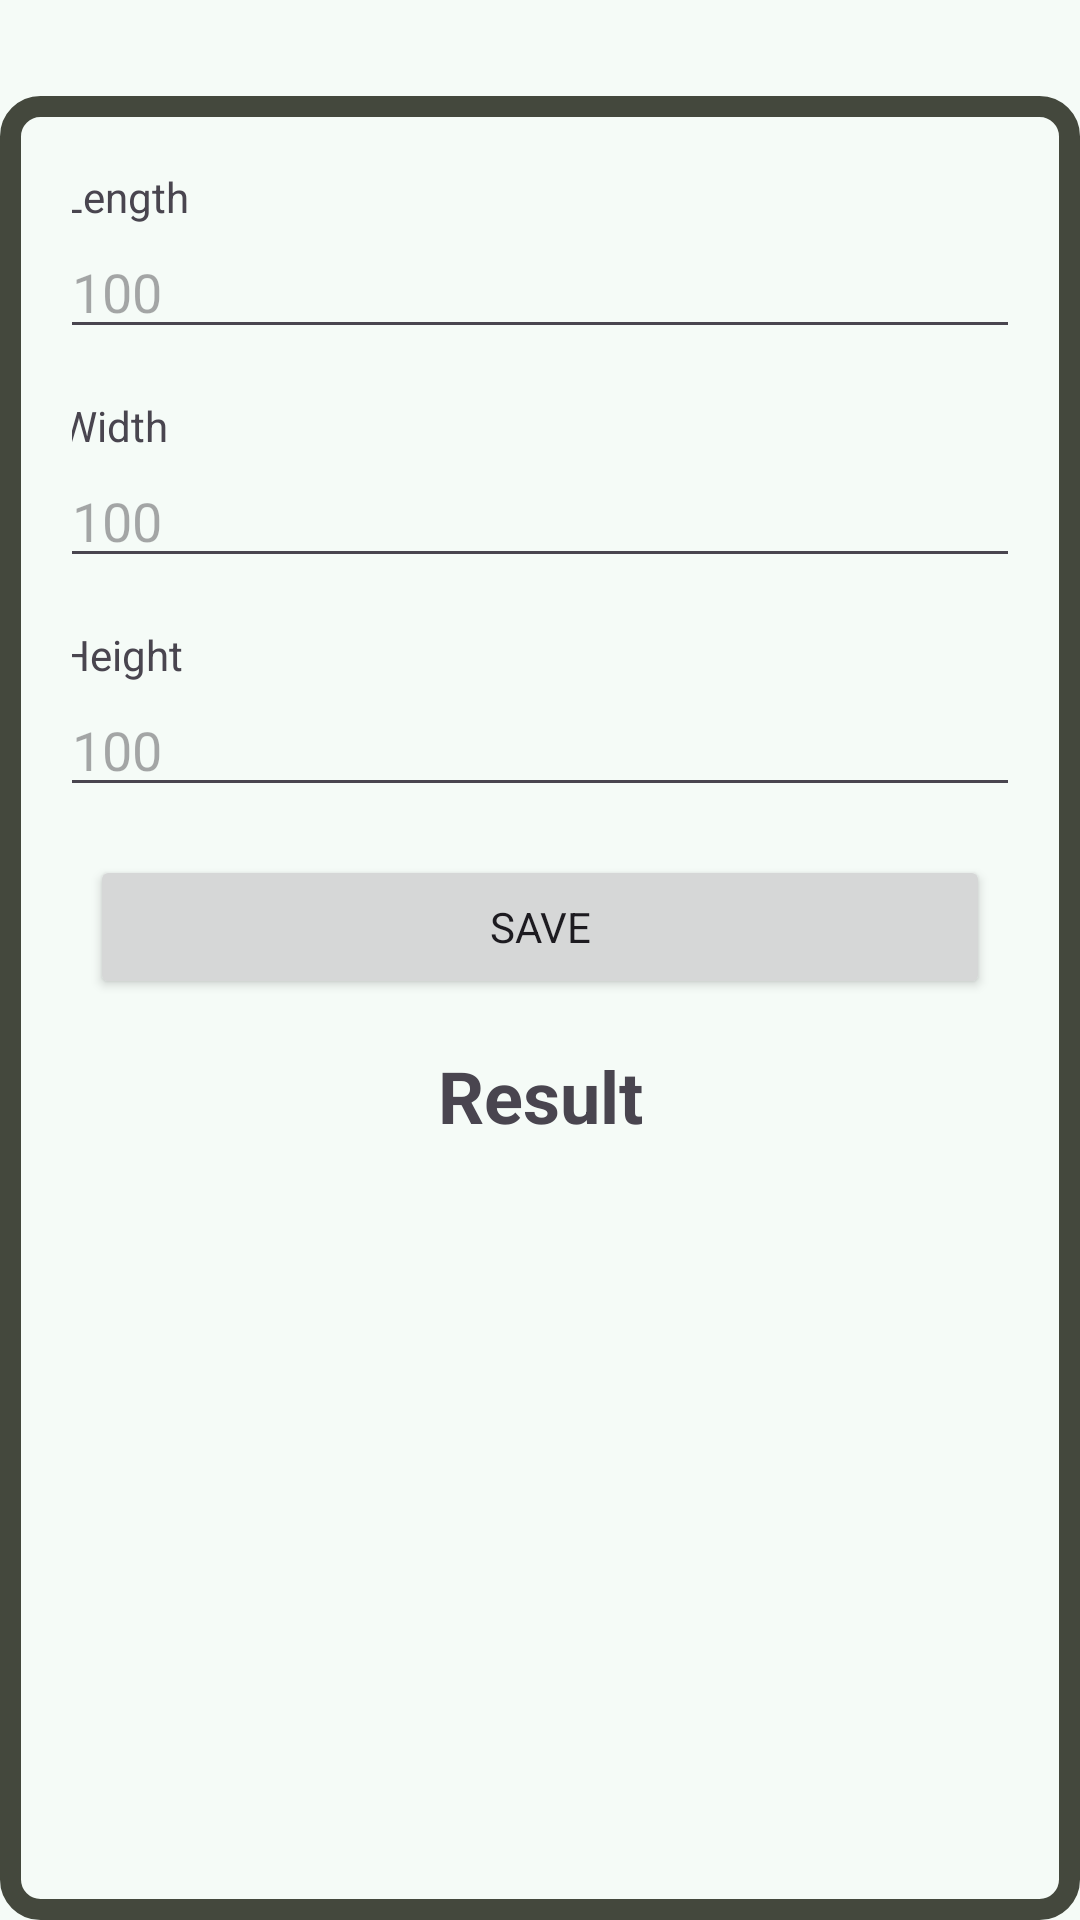

Produce the Android XML layout that renders to this screen, including the resource entries it uses.
<!-- AndroidManifest.xml: application theme Theme.LearningDroid -->
<!-- res/layout/activity_view_model.xml -->
<?xml version="1.0" encoding="utf-8"?>
<FrameLayout xmlns:android="http://schemas.android.com/apk/res/android"
    xmlns:tools="http://schemas.android.com/tools"
    android:id="@+id/rootContainer"
    android:layout_width="match_parent"
    android:layout_height="match_parent"
    android:background="?attr/colorSurface">

    <LinearLayout
        android:layout_width="match_parent"
        android:layout_height="match_parent"
        android:orientation="vertical"
        android:background="@drawable/appborder"
        android:layout_marginTop="32dp"
        android:gravity="center_horizontal"
        android:padding="24dp">

        <TextView
            android:layout_width="320dp"
            android:layout_height="wrap_content"
            android:text="@string/length" />

        <EditText
            android:id="@+id/edt_length"
            android:layout_width="320dp"
            android:layout_height="wrap_content"
            android:layout_marginBottom="16dp"
            android:autofillHints="100"
            android:hint="@string/hundred"
            android:inputType="numberDecimal"
            android:lines="1"
            tools:ignore="DuplicateSpeakableTextCheck" />

        <TextView
            android:layout_width="320dp"
            android:layout_height="wrap_content"
            android:text="@string/width" />

        <EditText
            android:id="@+id/edt_width"
            android:layout_width="320dp"
            android:layout_height="wrap_content"
            android:layout_marginBottom="16dp"
            android:autofillHints="100"
            android:inputType="numberDecimal"
            android:hint="@string/hundred"
            android:lines="1" />

        <TextView
            android:layout_width="320dp"
            android:layout_height="wrap_content"
            android:text="@string/height" />

        <EditText
            android:id="@+id/edt_height"
            android:layout_width="320dp"
            android:layout_height="wrap_content"
            android:layout_marginBottom="16dp"
            android:autofillHints="100"
            android:inputType="numberDecimal"
            android:hint="@string/hundred"
            android:lines="1" />

        <Button
            android:id="@+id/btn_calculate"
            android:layout_width="300dp"
            android:layout_gravity="center"
            android:layout_height="wrap_content"
            android:text="@string/save" />

        <Button
            android:id="@+id/btn_calculate_volume"
            android:layout_width="300dp"
            android:layout_height="wrap_content"
            android:text="@string/volume"
            android:visibility="gone" />

        <Button
            android:id="@+id/btn_calculate_circumference"
            android:layout_width="300dp"
            android:layout_height="wrap_content"
            android:text="@string/circumference"
            android:visibility="gone" />

        <Button
            android:id="@+id/btn_calculate_surface_area"
            android:layout_width="300dp"
            android:layout_height="wrap_content"
            android:text="@string/area"
            android:visibility="gone" />

        <TextView
            android:id="@+id/tv_result"
            android:layout_width="320dp"
            android:layout_height="wrap_content"
            android:gravity="center"
            android:layout_marginTop="16dp"
            android:text="@string/result"
            android:textSize="24sp"
            android:textStyle="bold" />
    </LinearLayout>
</FrameLayout>
<!-- resources referenced by this layout -->
<resources>
  <!-- drawable appborder (drawable) -->
  <?xml version="1.0" encoding="UTF-8"?>
  <shape xmlns:android="http://schemas.android.com/apk/res/android"
      android:shape="rectangle">
      <corners android:radius="10dp"/>
      <padding android:left="10dp" android:right="10dp" android:top="10dp" android:bottom="10dp"/>
      <stroke android:width="7dp" android:color="#44483D"/>
  </shape>
  <string name="area">Surface Area</string>
  <string name="circumference">Circumference</string>
  <string name="height">Height</string>
  <string name="hundred">100</string>
  <string name="length">Length</string>
  <string name="result">Result</string>
  <string name="save">Save</string>
  <string name="volume">Volume</string>
  <string name="width">Width</string>
  <style name="Theme.LearningDroid" parent="Base.Theme.LearningDroid" />
  <style name="Base.Theme.LearningDroid" parent="Theme.Material3.DayNight.NoActionBar">
          <item name="colorPrimary">@color/md_theme_light_primary</item>
          <item name="colorOnPrimary">@color/md_theme_light_onPrimary</item>
          <item name="colorPrimaryContainer">@color/md_theme_light_primaryContainer</item>
          <item name="colorOnPrimaryContainer">@color/md_theme_light_onPrimaryContainer</item>
  
          <item name="colorTertiary">@color/md_theme_light_tertiary</item>
  
          <item name="android:colorBackground">@color/md_theme_light_surface</item>
          <item name="colorSurface">@color/md_theme_light_surface</item>
          <item name="colorOnSurface">@color/md_theme_light_onSurface</item>
          <item name="colorOutline">@color/md_theme_light_outline</item>
  
          <item name="android:statusBarColor">@android:color/transparent</item>
  
          <item name="fontFamily">@font/notosans</item>
  
          <item name="android:windowActivityTransitions">true</item>
          <item name="android:windowEnterTransition">@android:transition/explode</item>
          <item name="android:windowExitTransition">@android:transition/explode</item>
      </style>
  <color name="md_theme_light_primary">#006C4C</color>
  <color name="md_theme_light_onPrimary">#FFFFFF</color>
  <color name="md_theme_light_primaryContainer">#8CD6B5</color>
  <color name="md_theme_light_onPrimaryContainer">#002114</color>
  <color name="md_theme_light_tertiary">#3F6373</color>
  <color name="md_theme_light_surface">#F5FBF7</color>
  <color name="md_theme_light_onSurface">#171D1A</color>
  <color name="md_theme_light_outline">#707973</color>
</resources>
